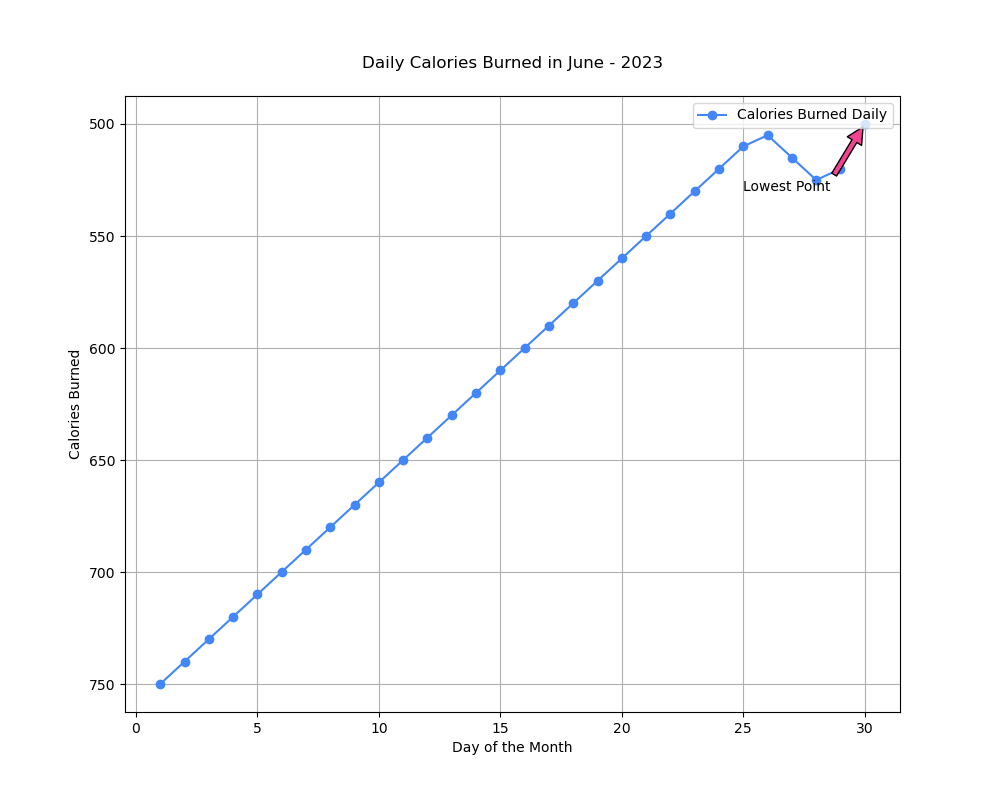

Values plotted in this chart, from the file beside it:
days, calories_burned
1, 750
2, 740
3, 730
4, 720
5, 710
6, 700
7, 690
8, 680
9, 670
10, 660
11, 650
12, 640
13, 630
14, 620
15, 610
16, 600
17, 590
18, 580
19, 570
20, 560
21, 550
22, 540
23, 530
24, 520
25, 510
26, 505
27, 515
28, 525
29, 520
30, 500
